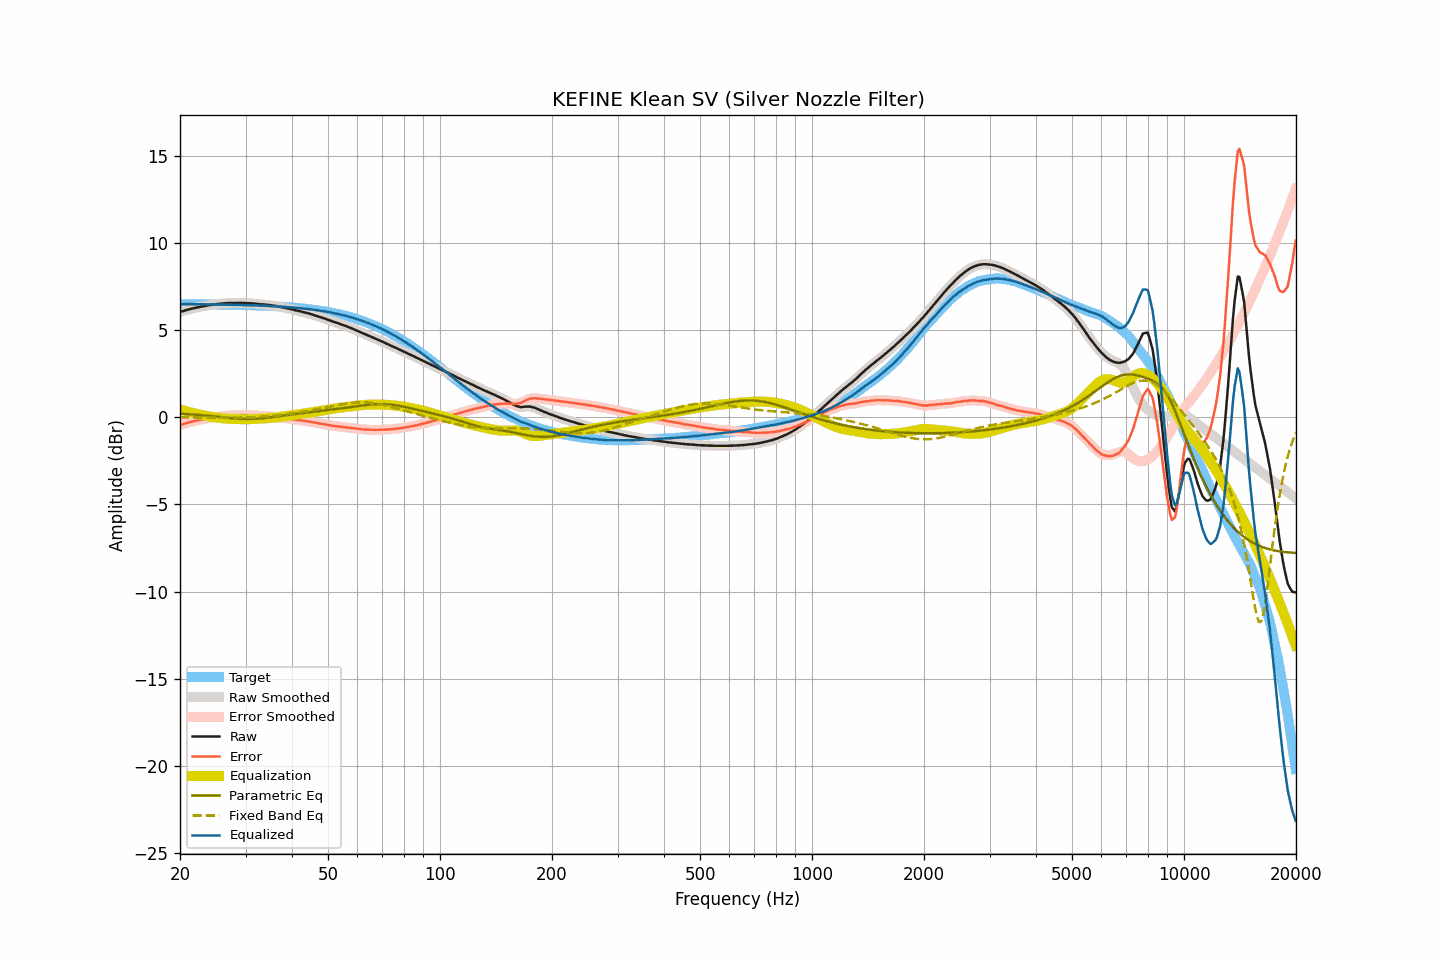

The file beside this chart, header and first rows:
frequency, raw, smoothed, error, error_smoothed, equalization, parametric_eq, fixed_band_eq, equalized_raw, equalized_smoothed, target
20.00, 6.04, 6.04, -0.45, -0.45, 0.45, 0.20, -0.01, 6.49, 6.49, 6.49
20.20, 6.07, 6.06, -0.42, -0.42, 0.42, 0.20, -0.01, 6.49, 6.48, 6.49
20.40, 6.09, 6.09, -0.40, -0.39, 0.39, 0.19, -0.01, 6.48, 6.48, 6.48
20.61, 6.12, 6.12, -0.37, -0.37, 0.37, 0.19, -0.01, 6.48, 6.48, 6.48
20.81, 6.15, 6.14, -0.34, -0.34, 0.34, 0.18, -0.01, 6.49, 6.48, 6.48
21.02, 6.17, 6.17, -0.32, -0.31, 0.31, 0.17, -0.01, 6.48, 6.49, 6.48
21.23, 6.20, 6.20, -0.28, -0.29, 0.29, 0.17, -0.02, 6.49, 6.48, 6.48
21.44, 6.22, 6.22, -0.26, -0.26, 0.27, 0.16, -0.02, 6.48, 6.48, 6.48
21.66, 6.24, 6.24, -0.24, -0.24, 0.24, 0.16, -0.02, 6.48, 6.48, 6.48
21.87, 6.26, 6.26, -0.22, -0.22, 0.22, 0.15, -0.02, 6.48, 6.48, 6.48
22.09, 6.28, 6.28, -0.20, -0.20, 0.20, 0.14, -0.02, 6.48, 6.48, 6.48
22.31, 6.30, 6.30, -0.18, -0.18, 0.18, 0.14, -0.02, 6.48, 6.48, 6.48
22.54, 6.32, 6.32, -0.16, -0.16, 0.16, 0.13, -0.02, 6.48, 6.48, 6.48
22.76, 6.34, 6.34, -0.14, -0.14, 0.14, 0.12, -0.02, 6.48, 6.48, 6.48
22.99, 6.36, 6.35, -0.12, -0.12, 0.12, 0.11, -0.02, 6.48, 6.47, 6.48
23.22, 6.37, 6.37, -0.11, -0.10, 0.10, 0.10, -0.02, 6.47, 6.47, 6.47
23.45, 6.39, 6.39, -0.09, -0.08, 0.08, 0.10, -0.02, 6.47, 6.47, 6.47
23.69, 6.41, 6.41, -0.06, -0.07, 0.06, 0.09, -0.03, 6.47, 6.47, 6.47
23.92, 6.43, 6.43, -0.04, -0.05, 0.05, 0.08, -0.03, 6.47, 6.47, 6.47
24.16, 6.44, 6.44, -0.03, -0.03, 0.03, 0.07, -0.03, 6.47, 6.47, 6.47
24.40, 6.46, 6.46, -0.01, -0.01, 0.02, 0.06, -0.03, 6.47, 6.47, 6.47
24.65, 6.47, 6.47, 0.00, -0.00, 0.00, 0.05, -0.03, 6.47, 6.47, 6.47
24.89, 6.48, 6.48, 0.01, 0.01, -0.01, 0.04, -0.03, 6.47, 6.47, 6.47
25.14, 6.49, 6.49, 0.02, 0.02, -0.02, 0.03, -0.03, 6.46, 6.46, 6.46
25.39, 6.50, 6.50, 0.03, 0.03, -0.04, 0.02, -0.03, 6.46, 6.46, 6.46
25.65, 6.51, 6.51, 0.05, 0.05, -0.05, 0.01, -0.03, 6.46, 6.46, 6.46
25.91, 6.52, 6.52, 0.06, 0.06, -0.06, 0.00, -0.03, 6.46, 6.46, 6.46
26.16, 6.53, 6.53, 0.07, 0.07, -0.07, -0.01, -0.03, 6.46, 6.46, 6.46
26.43, 6.54, 6.54, 0.08, 0.08, -0.08, -0.02, -0.03, 6.46, 6.46, 6.46
26.69, 6.54, 6.54, 0.08, 0.09, -0.08, -0.03, -0.03, 6.45, 6.46, 6.46
26.96, 6.55, 6.55, 0.09, 0.09, -0.09, -0.04, -0.04, 6.46, 6.46, 6.45
27.23, 6.55, 6.55, 0.10, 0.10, -0.09, -0.05, -0.03, 6.45, 6.45, 6.45
27.50, 6.55, 6.55, 0.10, 0.10, -0.10, -0.06, -0.03, 6.45, 6.45, 6.45
27.77, 6.55, 6.55, 0.10, 0.10, -0.10, -0.07, -0.03, 6.45, 6.45, 6.45
28.05, 6.55, 6.55, 0.10, 0.10, -0.10, -0.07, -0.03, 6.44, 6.44, 6.45
28.33, 6.55, 6.55, 0.10, 0.10, -0.11, -0.08, -0.03, 6.44, 6.44, 6.44
28.62, 6.55, 6.55, 0.11, 0.11, -0.11, -0.09, -0.03, 6.44, 6.44, 6.44
28.90, 6.56, 6.55, 0.12, 0.11, -0.11, -0.09, -0.03, 6.45, 6.44, 6.44
29.19, 6.56, 6.55, 0.12, 0.12, -0.11, -0.10, -0.03, 6.44, 6.44, 6.44
29.48, 6.55, 6.55, 0.11, 0.12, -0.12, -0.10, -0.03, 6.43, 6.44, 6.43
29.78, 6.55, 6.55, 0.12, 0.12, -0.12, -0.10, -0.02, 6.43, 6.43, 6.43
30.08, 6.55, 6.54, 0.12, 0.11, -0.12, -0.10, -0.02, 6.43, 6.43, 6.43
30.38, 6.54, 6.54, 0.11, 0.11, -0.11, -0.11, -0.02, 6.42, 6.43, 6.43
30.68, 6.54, 6.54, 0.11, 0.11, -0.11, -0.10, -0.01, 6.43, 6.42, 6.42
30.99, 6.53, 6.53, 0.11, 0.11, -0.11, -0.10, -0.01, 6.42, 6.42, 6.42
31.30, 6.53, 6.53, 0.11, 0.11, -0.10, -0.10, -0.01, 6.42, 6.42, 6.42
31.61, 6.52, 6.52, 0.10, 0.10, -0.10, -0.10, -0.00, 6.42, 6.42, 6.42
31.93, 6.51, 6.51, 0.10, 0.10, -0.10, -0.09, 0.00, 6.41, 6.41, 6.41
32.24, 6.50, 6.50, 0.09, 0.09, -0.09, -0.08, 0.01, 6.41, 6.41, 6.41
32.57, 6.49, 6.49, 0.08, 0.08, -0.09, -0.08, 0.01, 6.40, 6.40, 6.40
32.89, 6.48, 6.48, 0.08, 0.08, -0.08, -0.07, 0.02, 6.40, 6.40, 6.40
33.22, 6.47, 6.47, 0.07, 0.07, -0.08, -0.06, 0.03, 6.39, 6.40, 6.40
33.55, 6.47, 6.46, 0.07, 0.07, -0.07, -0.05, 0.03, 6.40, 6.39, 6.39
33.89, 6.46, 6.46, 0.07, 0.07, -0.07, -0.04, 0.04, 6.39, 6.39, 6.39
34.23, 6.45, 6.45, 0.06, 0.06, -0.06, -0.03, 0.05, 6.39, 6.39, 6.39
34.57, 6.44, 6.44, 0.06, 0.06, -0.06, -0.02, 0.06, 6.38, 6.38, 6.38
34.92, 6.43, 6.42, 0.05, 0.05, -0.05, -0.01, 0.07, 6.38, 6.37, 6.38
35.27, 6.41, 6.41, 0.04, 0.04, -0.04, 0.00, 0.08, 6.37, 6.37, 6.37
35.62, 6.40, 6.40, 0.03, 0.03, -0.03, 0.02, 0.09, 6.36, 6.36, 6.37
35.97, 6.39, 6.39, 0.03, 0.03, -0.03, 0.03, 0.10, 6.36, 6.36, 6.36
... 635 more rows
